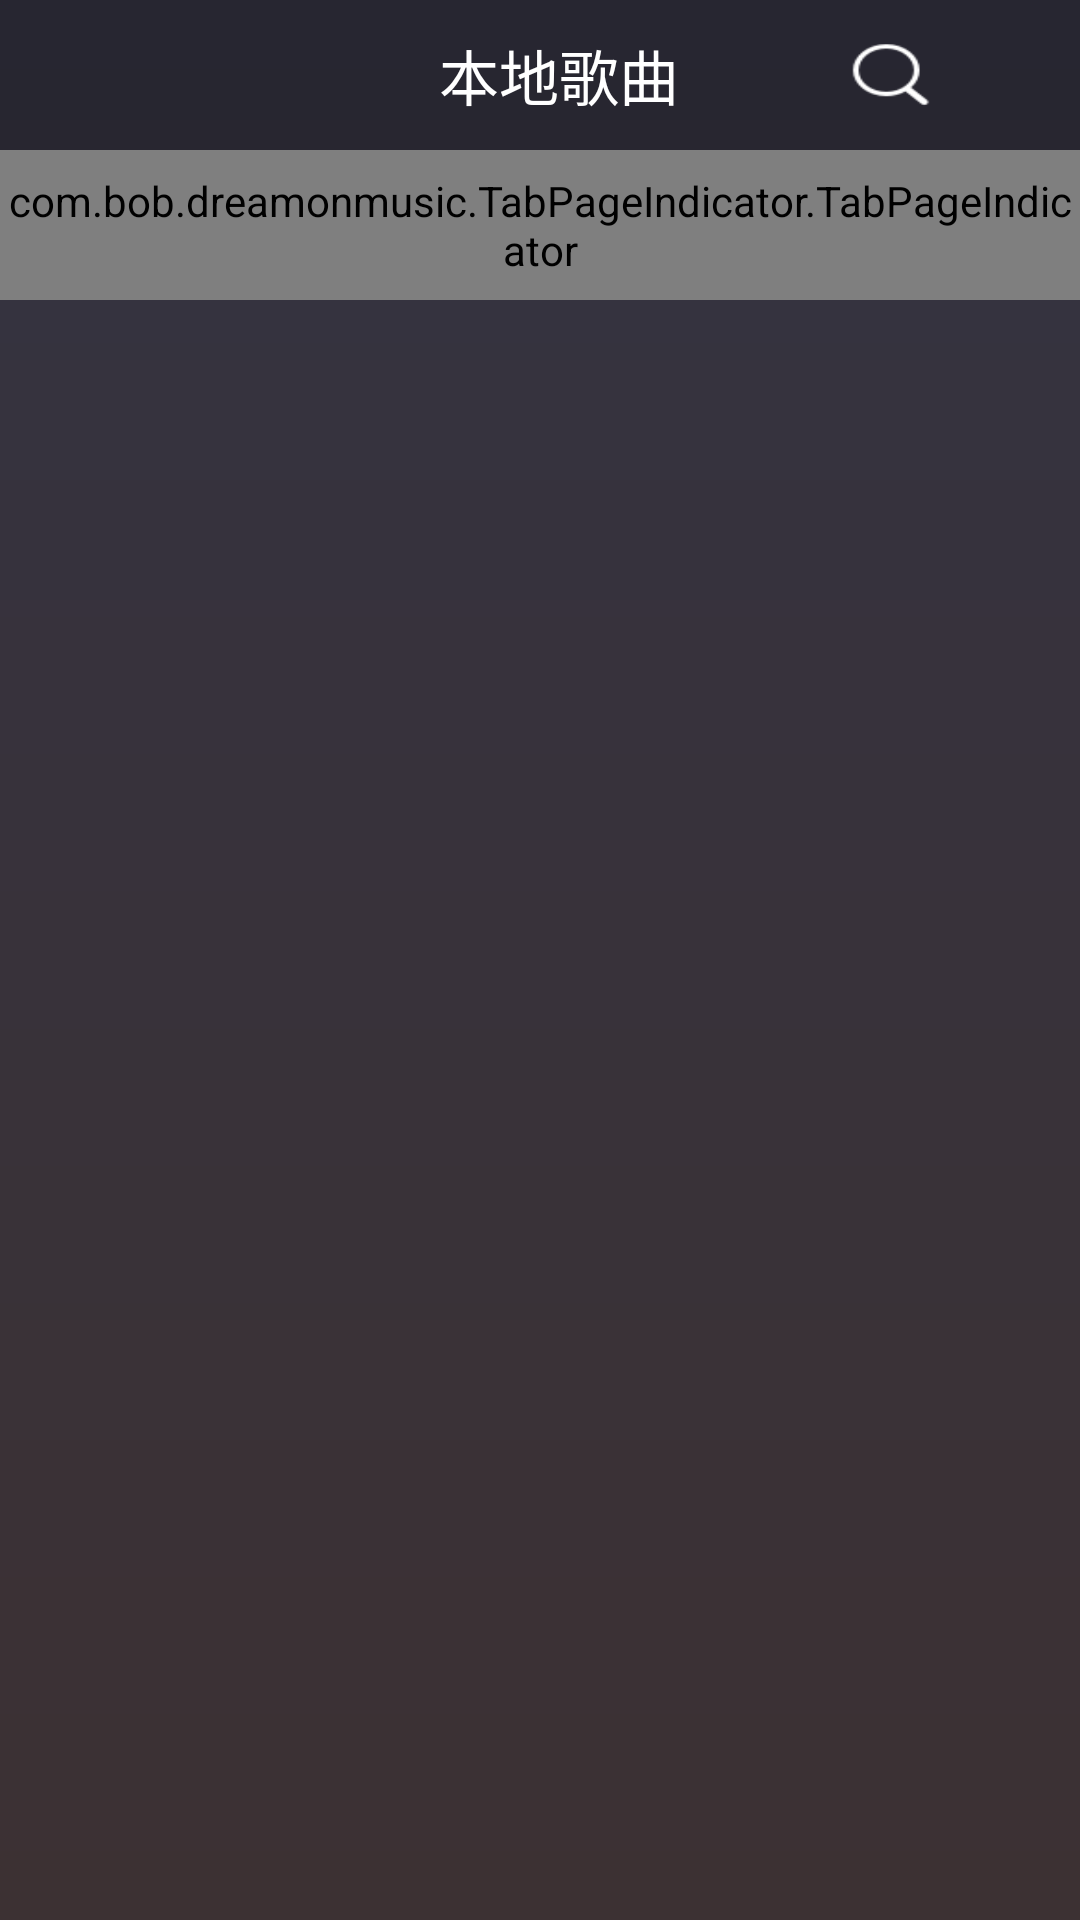

The Android layout XML behind this screen, and the referenced resources:
<!-- AndroidManifest.xml: application theme android:Theme.NoTitleBar.Fullscreen -->
<!-- res/layout/localmusic_fragment.xml -->
<?xml version="1.0" encoding="utf-8"?>
<LinearLayout xmlns:android="http://schemas.android.com/apk/res/android"
    android:orientation="vertical"
    android:id="@+id/local_fragment"
    android:layout_width="match_parent"
    android:layout_height="match_parent"
    android:background="@drawable/side_bg_gradient"
   >
    <include layout="@layout/titlebar"/>

    <com.bob.dreamonmusic.TabPageIndicator.TabPageIndicator
        android:id="@+id/tpi_local_menu"
        android:layout_width="match_parent"
        android:layout_height="50dip"
       >
    </com.bob.dreamonmusic.TabPageIndicator.TabPageIndicator>

    <android.support.v4.view.ViewPager
        android:id="@+id/vp_local_content"
        android:layout_width="fill_parent"
        android:layout_height="fill_parent">
    </android.support.v4.view.ViewPager>

</LinearLayout>
<!-- res/layout/titlebar.xml (included above) -->
<?xml version="1.0" encoding="utf-8"?>
<LinearLayout xmlns:android="http://schemas.android.com/apk/res/android"
    android:orientation="horizontal"
    android:layout_width="match_parent"
    android:layout_height="50dip"
    android:background="@color/half_transparent">
    <ImageView
        android:layout_width="5dip"
        android:layout_height="25dip"
        android:layout_weight="1"
        android:background="@mipmap/back_pressed"
        android:layout_gravity="center"
        android:layout_marginLeft="15dip"
        />
    <LinearLayout
        android:layout_width="wrap_content"
        android:layout_height="wrap_content"
        android:layout_weight="4"
        android:orientation="horizontal"
        android:layout_gravity="center_vertical"
        android:layout_marginLeft="45dip"
        >
        <TextView
            android:layout_width="match_parent"
            android:layout_height="wrap_content"
            android:text="本地歌曲"
            android:textColor="@android:color/white"
            android:textSize="20sp"
            android:gravity="center"
            />
    </LinearLayout>
    <ImageView
        android:layout_width="5dip"
        android:layout_height="25dip"
        android:layout_weight="1"
        android:background="@mipmap/titlebar_search_normal"
        android:layout_gravity="center_vertical"
        />
    <ImageView
        android:layout_width="5dip"
        android:layout_height="25dip"
        android:layout_weight="1"
        android:background="@mipmap/titlebar_more_normal"
        android:layout_gravity="center_vertical"
        android:layout_marginLeft="10dip"
        android:layout_marginRight="5dip"/>
</LinearLayout>
<!-- resources referenced by this layout -->
<resources>
  <color name="half_transparent">#3f000000</color>
  <!-- drawable side_bg_gradient (drawable) -->
  <?xml version="1.0" encoding="utf-8"?>
  <shape
    xmlns:android="http://schemas.android.com/apk/res/android">
      <gradient android:startColor="#ff343341"
          android:endColor="#ff3c3133"
          android:angle="270.0" />
  </shape>
  <!-- mipmap titlebar_search_normal: png bitmap (mipmap-mdpi, 694 bytes) -->
</resources>
